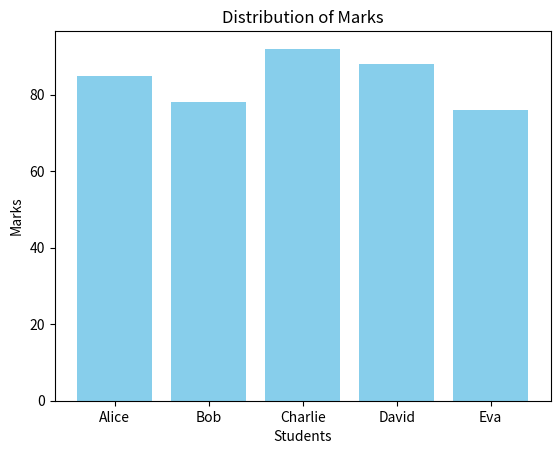

Python code for this plot:
import matplotlib.pyplot as plt

student_marks = {
    'Alice': 85,
    'Bob': 78,
    'Charlie': 92,
    'David': 88,
    'Eva': 76
}

average_marks = sum(student_marks.values()) / len(student_marks)
print(f"Average Marks = {average_marks}")

print("Students scoring above the average:")
for student, marks in student_marks.items():
    if marks > average_marks:
        print(student)

names = list(student_marks.keys())
marks = list(student_marks.values())

plt.bar(names, marks, color='skyblue')
plt.xlabel('Students')
plt.ylabel('Marks')
plt.title('Distribution of Marks')
plt.show()
